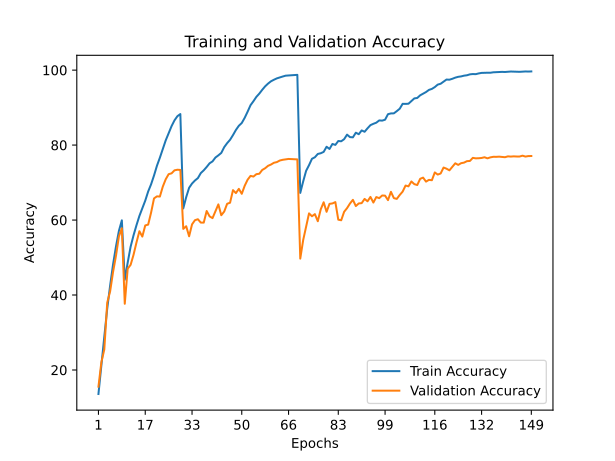

The file beside this chart, header and first rows:
train_accuracy; train_loss; valid_accuracy; valid_loss
13,5960; 3,6193; 15,5500; 3,5990
21,0420; 3,2052; 22,0700; 3,2633
28,8500; 2,7774; 25,4600; 3,0795
36,3620; 2,4095; 37,9600; 2,3842
42,5540; 2,1096; 41,0000; 2,3717
48,1800; 1,8820; 46,1500; 2,0349
52,9700; 1,6856; 50,4800; 1,8747
57,1180; 1,5260; 55,6400; 1,5891
59,9200; 1,4248; 57,8000; 1,5351
44,0700; 2,0637; 37,6600; 2,5029
48,6540; 1,8567; 47,0300; 1,9912
52,8920; 1,6861; 48,0500; 2,0361
55,9280; 1,5660; 50,7400; 1,8060
58,6100; 1,4660; 54,0100; 1,7198
61,0920; 1,3599; 57,0200; 1,6045
63,1600; 1,2831; 55,5900; 1,6480
65,1760; 1,2072; 58,5600; 1,5169
67,6140; 1,1128; 58,7800; 1,4973
69,5400; 1,0447; 62,0000; 1,3596
71,8820; 0,9609; 65,7700; 1,2421
74,4780; 0,8734; 66,3200; 1,2002
76,6280; 0,7997; 66,2600; 1,2842
78,9400; 0,7211; 68,9100; 1,1271
81,2560; 0,6443; 70,8800; 1,0356
83,1940; 0,5813; 72,2400; 0,9944
85,0520; 0,5287; 72,4600; 0,9631
86,5960; 0,4796; 73,2600; 0,9258
87,7080; 0,4501; 73,4200; 0,9318
88,2760; 0,4335; 73,3700; 0,9491
63,1060; 1,2734; 57,6400; 1,5829
66,1020; 1,1622; 58,3500; 1,5534
68,6040; 1,0789; 55,6700; 1,7632
69,7420; 1,0324; 58,8500; 1,5402
70,5500; 1,0063; 59,9600; 1,5861
71,1880; 0,9775; 60,2200; 1,5855
72,5320; 0,9337; 59,3100; 1,6158
73,2660; 0,9074; 59,3100; 1,5380
74,1580; 0,8779; 62,4100; 1,5412
75,1360; 0,8438; 60,9800; 1,4774
75,6460; 0,8185; 60,5100; 1,5720
76,6760; 0,7870; 62,3200; 1,4595
77,2580; 0,7656; 64,1800; 1,4242
77,9080; 0,7433; 61,2800; 1,5660
79,4460; 0,6897; 62,2700; 1,5127
80,5140; 0,6517; 64,3400; 1,3626
81,4080; 0,6234; 64,6200; 1,4014
82,6620; 0,5859; 67,9800; 1,1802
84,0320; 0,5410; 67,1900; 1,2485
85,1480; 0,5061; 68,3200; 1,2356
85,8880; 0,4773; 67,0000; 1,3285
87,2660; 0,4318; 69,1400; 1,1788
88,9060; 0,3834; 70,7600; 1,1385
90,6420; 0,3323; 71,7800; 1,0911
91,7100; 0,3019; 71,6000; 1,1085
92,8680; 0,2665; 72,2400; 1,1013
93,7280; 0,2380; 72,3500; 1,0520
94,7460; 0,2083; 73,3600; 1,0741
95,6740; 0,1785; 73,8200; 1,0109
96,4080; 0,1556; 74,4700; 0,9978
97,0200; 0,1348; 74,8100; 0,9563
... 89 more rows
